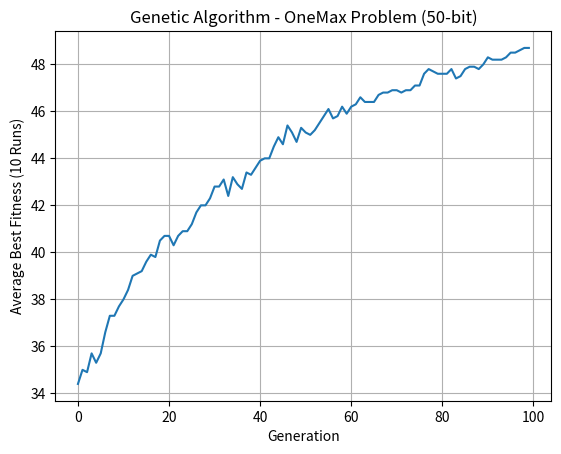

The script that saved this image:
import numpy as np
import matplotlib.pyplot as plt
import random

# Fitness function for the OneMax problem
def fitness(individual):
    return sum(individual)

# Roulette wheel selection
def roulette_wheel_selection(population, fitness_values):
    total_fitness = sum(fitness_values)
    selection_probs = [f / total_fitness for f in fitness_values]
    return population[np.random.choice(len(population), p=selection_probs)]

# tournament selection
def tournament_selection(population, fitness_values, tournament_size=2):
    tournament_indices = np.random.choice(len(population), size=tournament_size)
    tournament_fitness = [fitness_values[i] for i in tournament_indices]
    return population[tournament_indices[np.argmax(tournament_fitness)]]

# One-point crossover
def one_point_crossover(parent1, parent2):
    point = random.randint(1, len(parent1) - 1)
    offspring1 = parent1[:point] + parent2[point:]
    offspring2 = parent2[:point] + parent1[point:]
    return offspring1, offspring2

# Genetic Algorithm function
def genetic_algorithm(pop_size=200, bit_length=50, generations=100, runs=10, pc=1.0):
    best_fitness_per_generation = np.zeros(generations)

    for run in range(runs):
        # Random initialization of population
        population = [np.random.randint(2, size=bit_length).tolist() for _ in range(pop_size)]

        # List to record best fitness values per generation
        best_fitness_in_run = []

        for generation in range(generations):
            # Calculate fitness for the current population
            fitness_values = [fitness(ind) for ind in population]

            # Record the best fitness of this generation
            best_fitness_in_run.append(max(fitness_values))

            # Create new population (Generational replacement, no elitism)
            new_population = []

            while len(new_population) < pop_size:
                # Parent selection via roulette wheel
                parent1 = roulette_wheel_selection(population, fitness_values)
                parent2 = roulette_wheel_selection(population, fitness_values)

                # Recombination (One-point crossover)
                if random.random() < pc:
                    offspring1, offspring2 = one_point_crossover(parent1, parent2)
                else:
                    offspring1, offspring2 = parent1, parent2

                # Add offspring to new population
                new_population.extend([offspring1, offspring2])

            # Update population with new generation
            population = new_population[:pop_size]

        # Add best fitness values of the current run to the total
        best_fitness_per_generation += np.array(best_fitness_in_run)

    # Average over the 10 runs
    best_fitness_per_generation /= runs

    return best_fitness_per_generation

# Running the GA and plotting results
best_fitness = genetic_algorithm()

# Plotting the best fitness over generations
plt.plot(best_fitness)
plt.xlabel('Generation')
plt.ylabel('Average Best Fitness (10 Runs)')
plt.title('Genetic Algorithm - OneMax Problem (50-bit)')
plt.grid(True)
plt.show()
